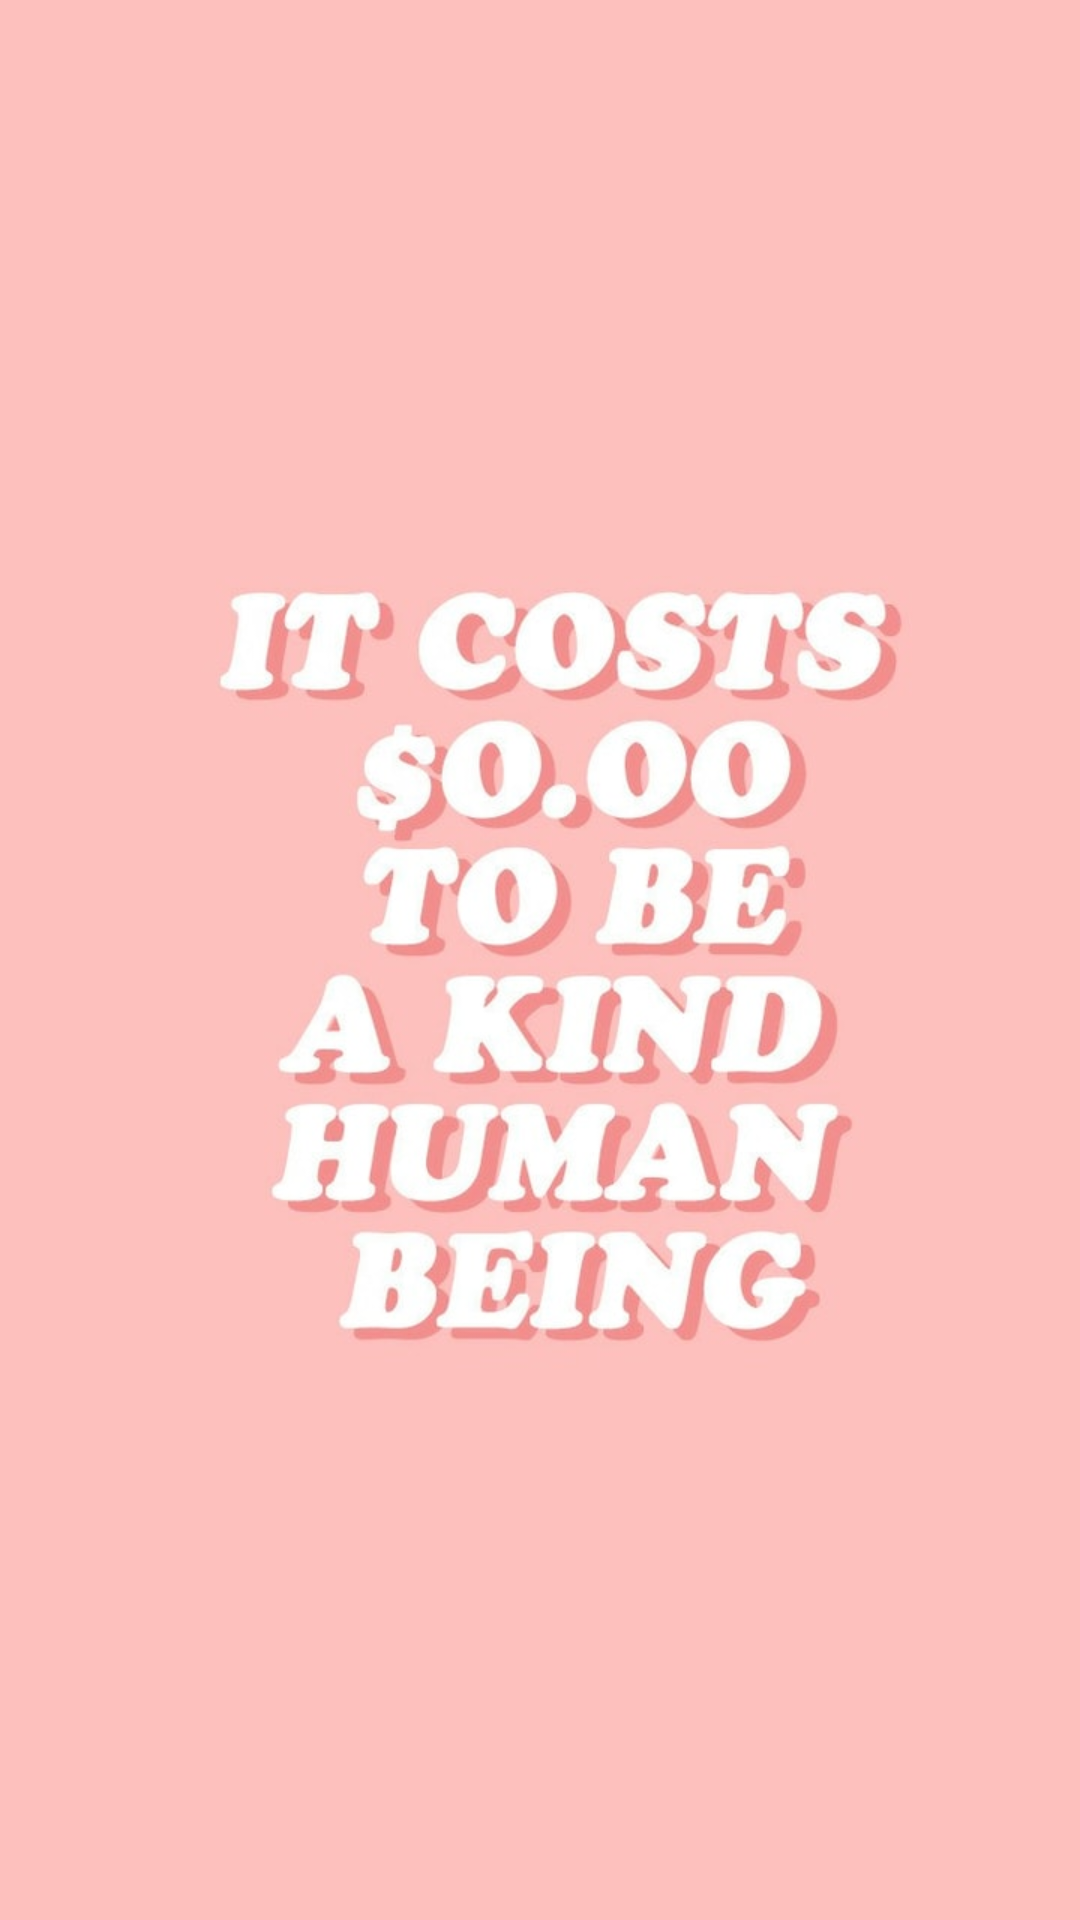

Layout XML and referenced resources for this Android screen:
<!-- AndroidManifest.xml: application theme Theme.Lab2bBalqis -->
<!-- res/layout/activity_main.xml -->
<?xml version="1.0" encoding="utf-8"?>
<androidx.constraintlayout.widget.ConstraintLayout xmlns:android="http://schemas.android.com/apk/res/android"
    xmlns:app="http://schemas.android.com/apk/res-auto"
    xmlns:tools="http://schemas.android.com/tools"
    android:layout_width="match_parent"
    android:layout_height="match_parent"
    android:background="@drawable/background"

    tools:context=".MainActivity">

    <GridView
        android:id="@+id/gridView"
        android:layout_width="388dp"
        android:layout_height="513dp"
        android:columnWidth="110dp"
        android:gravity="center"
        android:horizontalSpacing="10dp"
        android:numColumns="auto_fit"
        android:stretchMode="columnWidth"
        android:verticalSpacing="10dp"
        app:layout_constraintBottom_toBottomOf="parent"
        app:layout_constraintEnd_toEndOf="parent"
        app:layout_constraintHorizontal_bias="0.478"
        app:layout_constraintStart_toStartOf="parent"
        app:layout_constraintTop_toTopOf="parent"
        app:layout_constraintVertical_bias="0.804" />
</androidx.constraintlayout.widget.ConstraintLayout>
<!-- resources referenced by this layout -->
<resources>
  <!-- drawable background: jpg bitmap (drawable, 43076 bytes) -->
  <style name="Theme.Lab2bBalqis" parent="Base.Theme.Lab2bBalqis" />
  <style name="Base.Theme.Lab2bBalqis" parent="Theme.Material3.DayNight">
          
          
      </style>
</resources>
